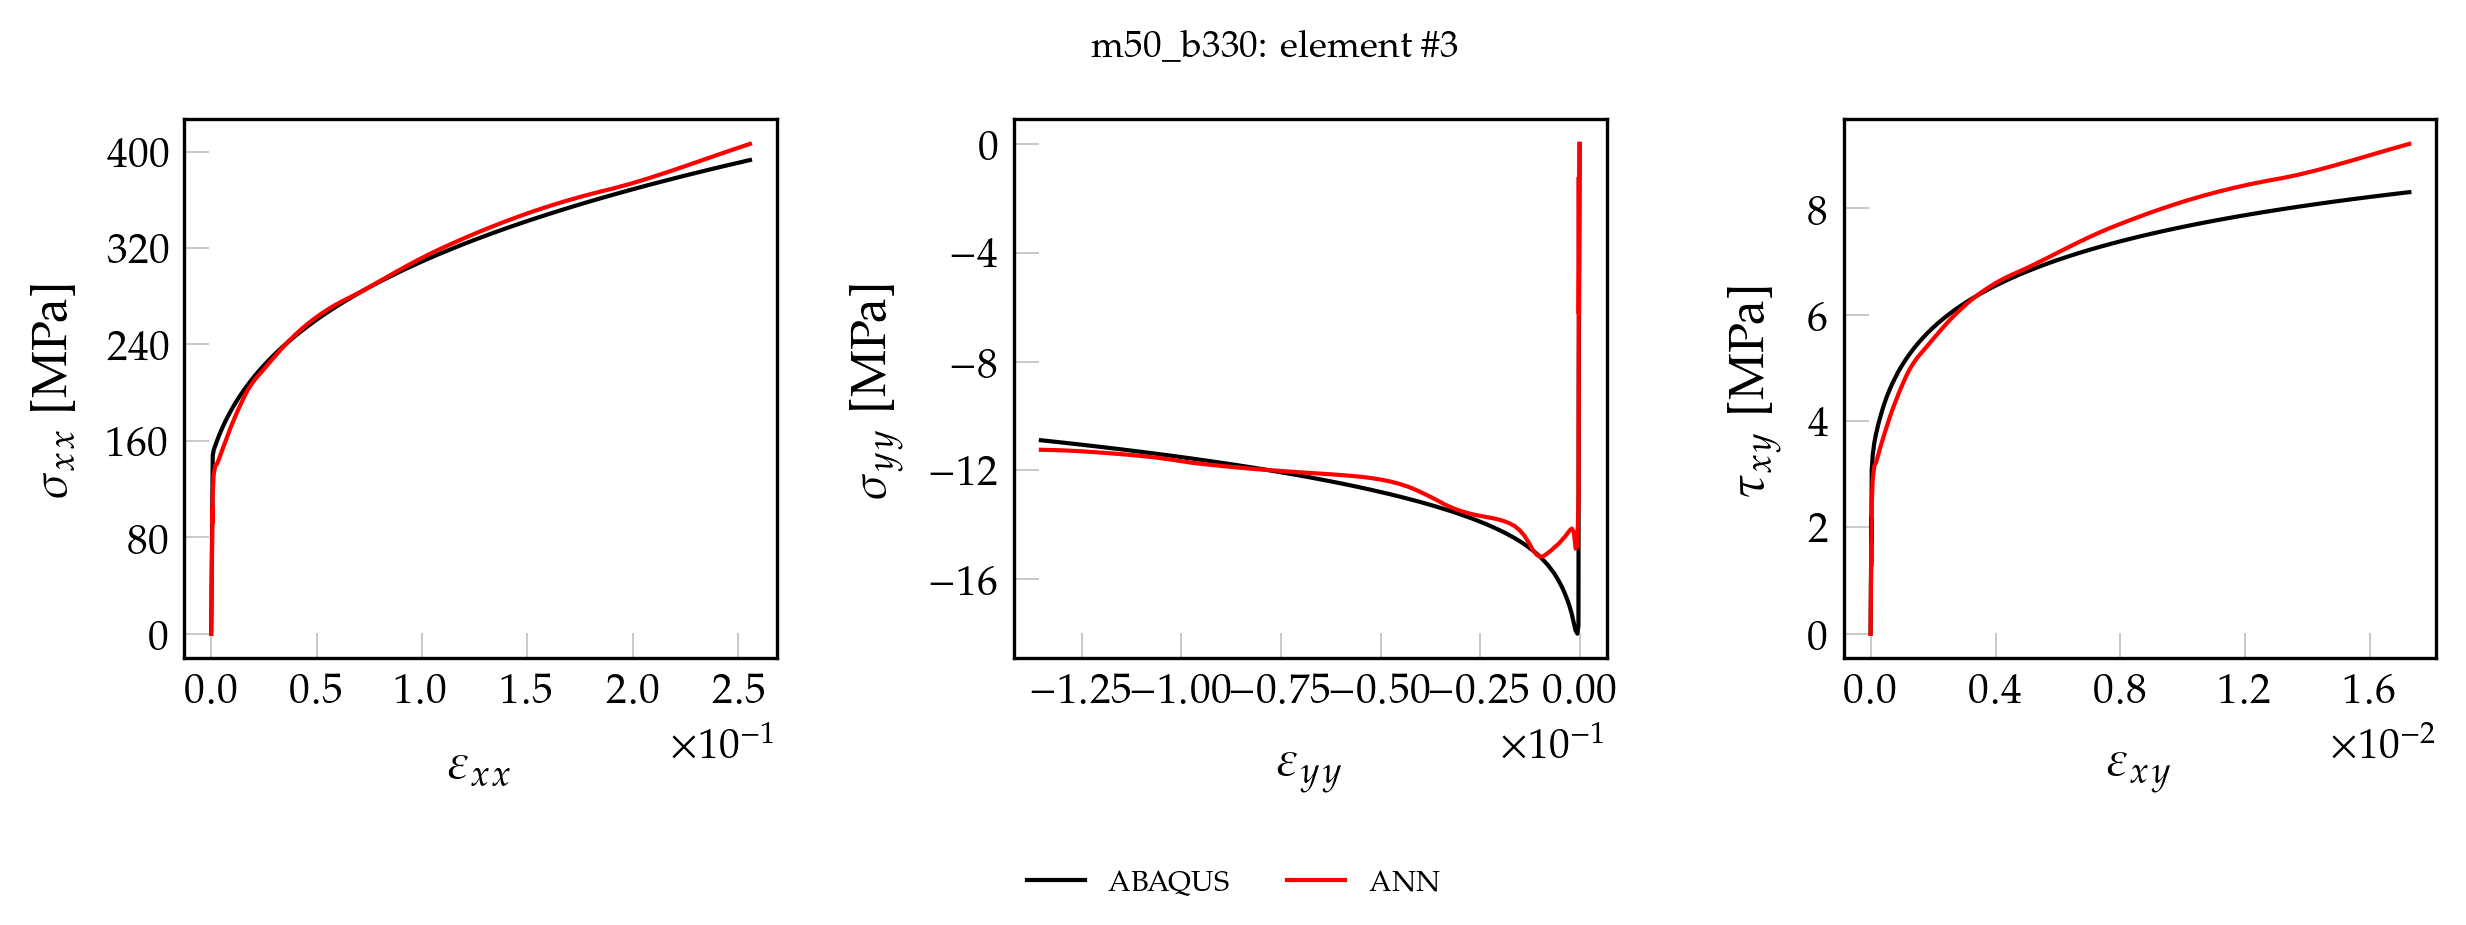

The file beside this chart, header and first rows:
, exx_t, eyy_t, exy_t, sxx_t, syy_t, sxy_t, pred_x, pred_y, pred_xy
0, 0.000000000000, 0.000000000000, 0.000000000000, 0.000000000000, 0.000000000000, 0.000000000000, 0.000000000000, 0.000000000000, 0.000000000000
1, 0.00001773, -0.000006427, 0.000000767, 3.647, -0.2555, 0.06192, 3.08, -0.1924, 0.05195
2, 0.00003547, -0.00001285, 0.000001533, 7.295, -0.5109, 0.1238, 6.159, -0.3856, 0.1038
3, 0.0000532, -0.00001928, 0.0000023, 10.94, -0.7664, 0.1858, 9.235, -0.5796, 0.1557
4, 0.00007094, -0.00002571, 0.000003066, 14.59, -1.022, 0.2477, 12.31, -0.7744, 0.2075
5, 0.00008867, -0.00003214, 0.000003833, 18.24, -1.277, 0.3096, 15.38, -0.9699, 0.2594
6, 0.0001064, -0.00003856, 0.0000046, 21.88, -1.533, 0.3715, 18.45, -1.166, 0.3112
7, 0.0001241, -0.00004499, 0.000005366, 25.53, -1.788, 0.4334, 21.52, -1.363, 0.363
8, 0.0001419, -0.00005142, 0.000006133, 29.18, -2.044, 0.4954, 24.58, -1.561, 0.4147
9, 0.0001596, -0.00005784, 0.0000069, 32.83, -2.299, 0.5573, 27.64, -1.76, 0.4665
10, 0.0001773, -0.00006427, 0.000007666, 36.47, -2.555, 0.6192, 30.7, -1.959, 0.5182
11, 0.0001951, -0.0000707, 0.000008433, 40.12, -2.81, 0.6811, 33.76, -2.159, 0.5699
12, 0.0002128, -0.00007713, 0.000009199, 43.77, -3.066, 0.743, 36.82, -2.36, 0.6215
13, 0.0002305, -0.00008355, 0.000009966, 47.42, -3.321, 0.805, 39.87, -2.562, 0.6732
14, 0.0002483, -0.00008998, 0.00001073, 51.06, -3.577, 0.8669, 42.92, -2.765, 0.7248
15, 0.000266, -0.00009641, 0.0000115, 54.71, -3.832, 0.9288, 45.97, -2.968, 0.7764
16, 0.0002837, -0.0001028, 0.00001227, 58.36, -4.088, 0.9907, 49.02, -3.172, 0.828
17, 0.0003015, -0.0001093, 0.00001303, 62.01, -4.343, 1.053, 52.06, -3.377, 0.8796
18, 0.0003192, -0.0001157, 0.0000138, 65.65, -4.599, 1.115, 55.11, -3.582, 0.9311
19, 0.0003369, -0.0001221, 0.00001457, 69.3, -4.854, 1.176, 58.15, -3.789, 0.9826
20, 0.0003547, -0.0001285, 0.00001533, 72.95, -5.109, 1.238, 61.19, -3.996, 1.034
21, 0.0003724, -0.000135, 0.0000161, 76.6, -5.365, 1.3, 64.22, -4.204, 1.086
22, 0.0003901, -0.0001414, 0.00001687, 80.24, -5.62, 1.362, 67.26, -4.412, 1.137
23, 0.0004079, -0.0001478, 0.00001763, 83.89, -5.876, 1.424, 70.29, -4.622, 1.188
24, 0.0004256, -0.0001543, 0.0000184, 87.54, -6.131, 1.486, 73.32, -4.832, 1.24
25, 0.0004433, -0.0001607, 0.00001917, 91.19, -6.387, 1.548, 76.34, -5.043, 1.291
26, 0.0004611, -0.0001671, 0.00001993, 94.83, -6.642, 1.61, 79.37, -5.255, 1.343
27, 0.0004788, -0.0001735, 0.0000207, 98.48, -6.898, 1.672, 82.39, -5.467, 1.394
28, 0.0004965, -0.00018, 0.00002146, 102.1, -7.153, 1.734, 85.41, -5.68, 1.445
29, 0.0005143, -0.0001864, 0.00002223, 105.8, -7.409, 1.796, 88.43, -5.894, 1.496
30, 0.000532, -0.0001928, 0.000023, 109.4, -7.664, 1.858, 91.46, -6.1, 1.548
31, 0.0005498, -0.0001992, 0.00002377, 113.1, -7.92, 1.92, 94.58, -6.243, 1.599
32, 0.0005675, -0.0002057, 0.00002453, 116.7, -8.175, 1.981, 98.06, -6.026, 1.651
33, 0.0005852, -0.0002121, 0.0000253, 120.4, -8.431, 2.043, 102, -4.208, 1.685
34, 0.000603, -0.0002185, 0.00002606, 124, -8.686, 2.105, 104.4, -1.222, 1.675
35, 0.0006207, -0.000225, 0.00002683, 127.7, -8.942, 2.167, 101.6, -3.473, 1.667
36, 0.0006374, -0.0002321, 0.00002602, 131, -9.424, 2.101, 92.08, -6.494, 1.475
37, 0.0006522, -0.0002425, 0.00002051, 133.7, -10.82, 1.656, 100.7, -9.467, 1.262
38, 0.0006848, -0.0002645, 0.00002502, 139.7, -13.63, 2.021, 109.1, -11.71, 1.591
39, 0.0007282, -0.0002952, 0.00003815, 147.6, -17.7, 3.081, 117.2, -13.07, 2.427
40, 0.001182, -0.0005547, 0.00006856, 152.3, -18, 3.363, 132.4, -14.77, 2.905
41, 0.001966, -0.001005, 0.0001214, 156.3, -17.89, 3.596, 139.6, -14.87, 3.157
42, 0.00277, -0.001463, 0.0001759, 160.1, -17.6, 3.759, 140.8, -14.25, 3.221
43, 0.003632, -0.001953, 0.0002351, 164, -17.29, 3.908, 144.7, -14.14, 3.342
44, 0.004554, -0.002474, 0.0002991, 167.9, -17.02, 4.051, 149.2, -14.2, 3.477
45, 0.005538, -0.003029, 0.0003684, 171.8, -16.78, 4.193, 153.9, -14.31, 3.616
46, 0.006587, -0.003618, 0.0004428, 175.7, -16.55, 4.33, 158.7, -14.42, 3.756
47, 0.007701, -0.004242, 0.0005225, 179.6, -16.34, 4.462, 163.8, -14.52, 3.902
48, 0.008885, -0.004904, 0.0006078, 183.5, -16.15, 4.587, 169.5, -14.64, 4.059
49, 0.01015, -0.005607, 0.0006993, 187.5, -15.97, 4.709, 175.1, -14.74, 4.212
50, 0.01148, -0.006348, 0.0007962, 191.4, -15.79, 4.822, 180.5, -14.83, 4.361
51, 0.0129, -0.007131, 0.0008995, 195.3, -15.64, 4.941, 186.3, -14.94, 4.519
52, 0.0144, -0.007959, 0.001009, 199.3, -15.48, 5.048, 191.9, -15.03, 4.67
53, 0.01598, -0.00883, 0.001125, 203.2, -15.34, 5.156, 197.7, -15.13, 4.826
54, 0.01765, -0.00975, 0.001248, 207.2, -15.2, 5.259, 203.1, -15.18, 4.97
55, 0.01941, -0.01072, 0.001377, 211.2, -15.07, 5.36, 207.7, -15.11, 5.093
56, 0.02127, -0.01173, 0.001514, 215.2, -14.94, 5.458, 212, -14.93, 5.205
57, 0.02322, -0.0128, 0.001657, 219.1, -14.82, 5.554, 216, -14.65, 5.304
58, 0.02528, -0.01392, 0.001808, 223.1, -14.71, 5.647, 220.1, -14.39, 5.408
59, 0.02744, -0.0151, 0.001967, 227.1, -14.59, 5.739, 224.5, -14.19, 5.518
... 41 more rows
